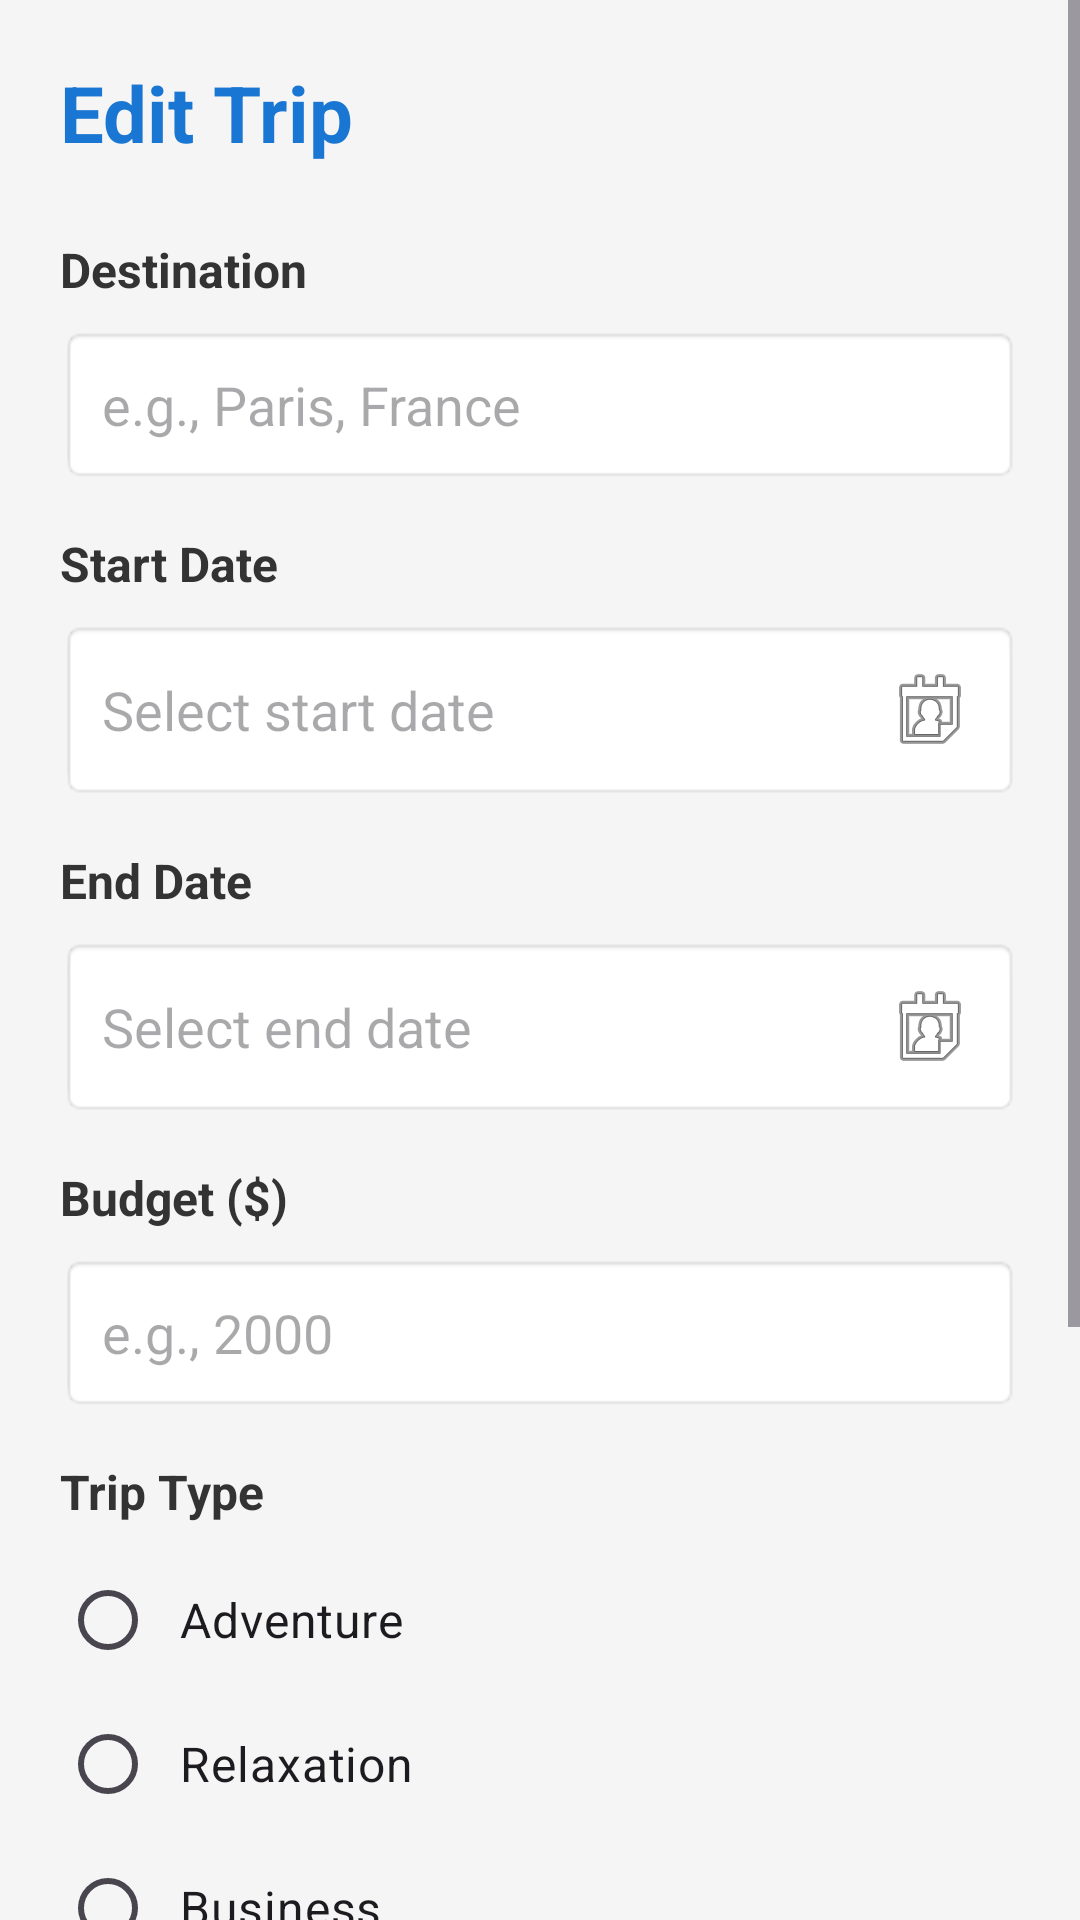

This screen was rendered from an Android layout file. Write that file and the resources it references.
<!-- AndroidManifest.xml: application theme Theme.Material3.Light -->
<!-- res/layout/activity_edit_trip.xml -->
<?xml version="1.0" encoding="utf-8"?>
<ScrollView xmlns:android="http://schemas.android.com/apk/res/android"
    android:layout_width="match_parent"
    android:layout_height="match_parent"
    android:background="#F5F5F5">

    <LinearLayout
        android:layout_width="match_parent"
        android:layout_height="wrap_content"
        android:orientation="vertical"
        android:padding="20dp">

        <TextView
            android:layout_width="match_parent"
            android:layout_height="wrap_content"
            android:text="Edit Trip"
            android:textSize="26sp"
            android:textStyle="bold"
            android:textColor="#1976D2"
            android:layout_marginBottom="24dp" />

        <TextView
            android:layout_width="match_parent"
            android:layout_height="wrap_content"
            android:text="Destination"
            android:textSize="16sp"
            android:textStyle="bold"
            android:textColor="#333333"
            android:layout_marginBottom="8dp" />

        <EditText
            android:id="@+id/etDestination"
            android:layout_width="match_parent"
            android:layout_height="wrap_content"
            android:hint="e.g., Paris, France"
            android:padding="14dp"
            android:background="@android:drawable/editbox_background"
            android:layout_marginBottom="16dp" />

        <TextView
            android:layout_width="match_parent"
            android:layout_height="wrap_content"
            android:text="Start Date"
            android:textSize="16sp"
            android:textStyle="bold"
            android:textColor="#333333"
            android:layout_marginBottom="8dp" />

        <EditText
            android:id="@+id/etStartDate"
            android:layout_width="match_parent"
            android:layout_height="wrap_content"
            android:hint="Select start date"
            android:focusable="false"
            android:clickable="true"
            android:padding="14dp"
            android:drawableEnd="@android:drawable/ic_menu_my_calendar"
            android:background="@android:drawable/editbox_background"
            android:layout_marginBottom="16dp" />

        <TextView
            android:layout_width="match_parent"
            android:layout_height="wrap_content"
            android:text="End Date"
            android:textSize="16sp"
            android:textStyle="bold"
            android:textColor="#333333"
            android:layout_marginBottom="8dp" />

        <EditText
            android:id="@+id/etEndDate"
            android:layout_width="match_parent"
            android:layout_height="wrap_content"
            android:hint="Select end date"
            android:focusable="false"
            android:clickable="true"
            android:padding="14dp"
            android:drawableEnd="@android:drawable/ic_menu_my_calendar"
            android:background="@android:drawable/editbox_background"
            android:layout_marginBottom="16dp" />

        <TextView
            android:layout_width="match_parent"
            android:layout_height="wrap_content"
            android:text="Budget ($)"
            android:textSize="16sp"
            android:textStyle="bold"
            android:textColor="#333333"
            android:layout_marginBottom="8dp" />

        <EditText
            android:id="@+id/etBudget"
            android:layout_width="match_parent"
            android:layout_height="wrap_content"
            android:hint="e.g., 2000"
            android:inputType="numberDecimal"
            android:padding="14dp"
            android:background="@android:drawable/editbox_background"
            android:layout_marginBottom="16dp" />

        <TextView
            android:layout_width="match_parent"
            android:layout_height="wrap_content"
            android:text="Trip Type"
            android:textSize="16sp"
            android:textStyle="bold"
            android:textColor="#333333"
            android:layout_marginBottom="8dp" />

        <RadioGroup
            android:id="@+id/rgTripType"
            android:layout_width="match_parent"
            android:layout_height="wrap_content"
            android:layout_marginBottom="16dp">

            <RadioButton
                android:id="@+id/rbAdventure"
                android:layout_width="match_parent"
                android:layout_height="wrap_content"
                android:text="Adventure"
                android:textSize="16sp"
                android:padding="8dp" />

            <RadioButton
                android:id="@+id/rbRelaxation"
                android:layout_width="match_parent"
                android:layout_height="wrap_content"
                android:text="Relaxation"
                android:textSize="16sp"
                android:padding="8dp" />

            <RadioButton
                android:id="@+id/rbBusiness"
                android:layout_width="match_parent"
                android:layout_height="wrap_content"
                android:text="Business"
                android:textSize="16sp"
                android:padding="8dp" />

            <RadioButton
                android:id="@+id/rbFamily"
                android:layout_width="match_parent"
                android:layout_height="wrap_content"
                android:text="Family"
                android:textSize="16sp"
                android:padding="8dp" />

        </RadioGroup>

        <Switch
            android:id="@+id/switchBooked"
            android:layout_width="match_parent"
            android:layout_height="wrap_content"
            android:text="Booking Confirmed"
            android:textSize="16sp"
            android:padding="12dp"
            android:layout_marginBottom="12dp" />

        <CheckBox
            android:id="@+id/cbPacking"
            android:layout_width="match_parent"
            android:layout_height="wrap_content"
            android:text="Packing Completed"
            android:textSize="16sp"
            android:padding="12dp"
            android:layout_marginBottom="24dp" />

        <Button
            android:id="@+id/btnUpdate"
            android:layout_width="match_parent"
            android:layout_height="wrap_content"
            android:text="Update Trip"
            android:textSize="18sp"
            android:textStyle="bold"
            android:padding="14dp"
            android:backgroundTint="#1976D2" />

    </LinearLayout>

</ScrollView>
<!-- resources referenced by this layout -->
<resources>

</resources>
